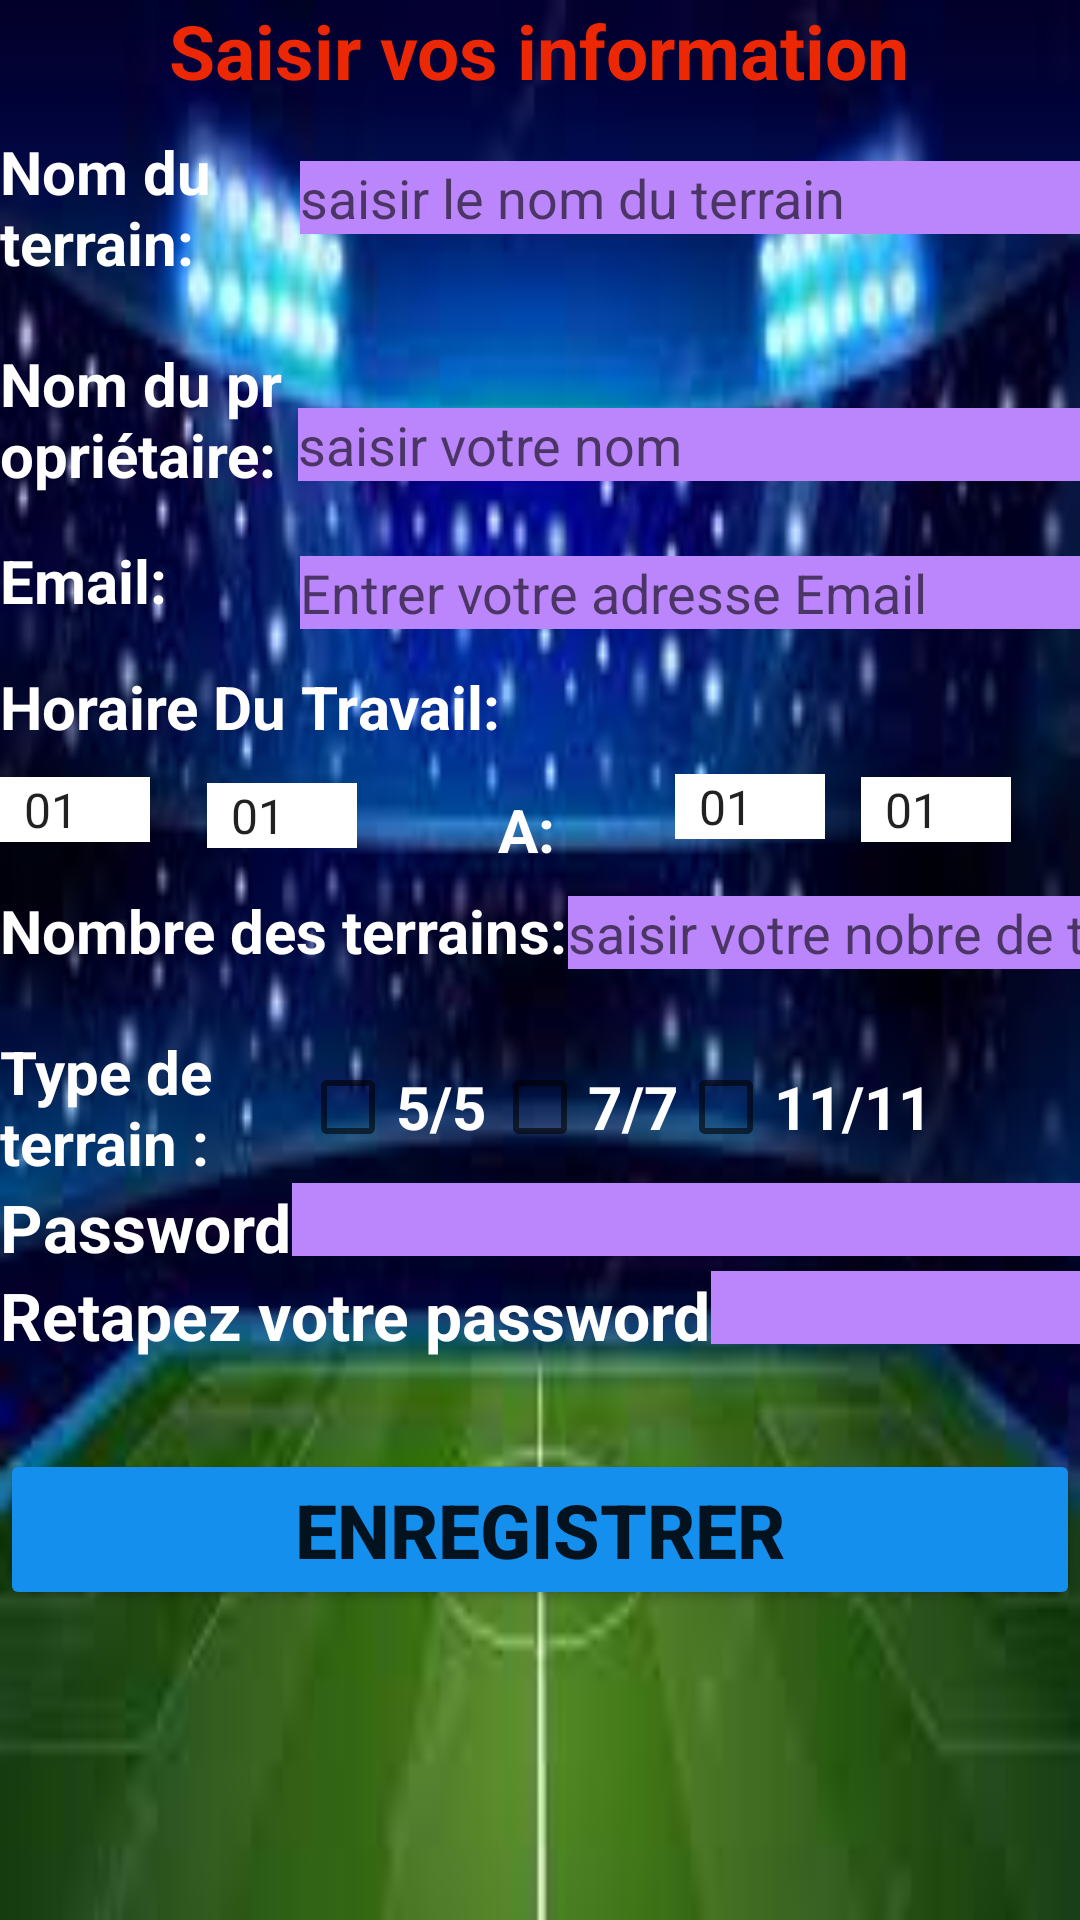

Here is an Android app screen rendered from its layout file. Give the layout XML and the strings, colors and styles it references.
<!-- AndroidManifest.xml: application theme Theme.FFOTBAY -->
<!-- res/layout/activity_proprietaire.xml -->
<?xml version="1.0" encoding="utf-8"?>
<RelativeLayout xmlns:android="http://schemas.android.com/apk/res/android"
    xmlns:app="http://schemas.android.com/apk/res-auto"
    xmlns:tools="http://schemas.android.com/tools"
    android:layout_width="match_parent"
    android:layout_height="match_parent"
    tools:context=".REGISTERINFOACTIVITY"
    android:background="@drawable/terrain"
    >


    <TextView
        android:id="@+id/title"
        android:layout_width="wrap_content"
        android:layout_height="wrap_content"
        android:layout_centerHorizontal="true"
        android:text="Saisir vos information"
        android:textColor="@color/rouge"
        android:textSize="25sp"
        android:textStyle="bold" />

    <TextView
        android:id="@+id/view_nterrain"
        android:layout_width="100dp"
        android:layout_height="wrap_content"
        android:layout_below="@id/title"
        android:layout_marginTop="10dp"
        android:text="Nom du terrain:"
        android:textColor="@color/white"
        android:textSize="20sp"
        android:textStyle="bold" />


    <EditText
        android:id="@+id/nom"
        android:layout_width="match_parent"
        android:layout_height="wrap_content"
        android:layout_below="@id/title"
        android:layout_marginLeft="0dp"
        android:layout_marginTop="20dp"
        android:layout_toRightOf="@id/view_nterrain"
        android:background="@color/purple_200"
        android:hint="saisir le nom du terrain"
        android:inputType="text"
        android:textColor="@color/white" />

    <TextView
        android:layout_width="100dp"
        android:layout_height="wrap_content"
        android:text="Nom du propriétaire:"
        android:textStyle="bold"
        android:textSize="20sp"
        android:layout_marginTop="20dp"
        android:textColor="@color/white"
        android:id="@+id/proprietaire"
        android:layout_below="@id/view_nterrain"/>

    <EditText
        android:id="@+id/prenom"
        android:layout_width="match_parent"
        android:layout_height="wrap_content"
        android:layout_below="@id/nom"
        android:layout_marginLeft="-1dp"
        android:layout_marginTop="58dp"
        android:layout_toRightOf="@id/proprietaire"
        android:background="@color/purple_200"
        android:hint="saisir votre nom"
        android:inputType="text" />

    <TextView
        android:layout_width="100dp"
        android:layout_height="wrap_content"
        android:text="Email:"
        android:textStyle="bold"
        android:textSize="20sp"
        android:layout_marginTop="15dp"
        android:id="@+id/view_email"
        android:textColor="@color/white"
        android:layout_below="@id/proprietaire"/>

    <EditText
        android:id="@+id/email"
        android:layout_width="match_parent"
        android:layout_height="wrap_content"
        android:layout_below="@id/prenom"
        android:layout_marginLeft="0dp"
        android:layout_marginTop="25dp"
        android:hint="Entrer votre adresse Email"
        android:layout_toRightOf="@id/view_email"
        android:background="@color/purple_200"
        android:inputType="textEmailAddress" />

    <TextView
        android:layout_width="wrap_content"
        android:layout_height="wrap_content"
        android:text="Horaire Du Travail:"
        android:textStyle="bold"
        android:textSize="20sp"
        android:id="@+id/view_hor"
        android:textColor="@color/white"
        android:layout_marginTop="15dp"
        android:layout_below="@id/view_email"/>


    <Spinner
        android:id="@+id/hours"
        android:layout_width="50dp"
        android:layout_height="wrap_content"
        android:layout_below="@id/view_hor"
        android:layout_marginTop="10dp"
        android:background="@color/white"
        android:entries="@array/hours" />

    <Spinner
        android:id="@+id/minutes"
        android:layout_width="50dp"
        android:layout_height="wrap_content"
        android:layout_below="@id/view_hor"
        android:layout_marginLeft="19dp"
        android:layout_marginTop="12dp"
        android:layout_toRightOf="@id/hours"
        android:background="@color/white"
        android:entries="@array/minutes" />

    <TextView
        android:id="@+id/view_a"
        android:layout_width="wrap_content"
        android:layout_height="wrap_content"
        android:layout_below="@id/view_hor"
        android:layout_marginLeft="47dp"
        android:layout_marginTop="14dp"
        android:layout_toRightOf="@id/minutes"
        android:text="A:"
        android:textColor="@color/white"
        android:textSize="20sp"
        android:textStyle="bold" />

    <Spinner
        android:id="@+id/hour"
        android:layout_width="50dp"
        android:layout_height="wrap_content"
        android:layout_below="@id/view_hor"
        android:layout_marginLeft="40dp"
        android:layout_marginTop="9dp"
        android:layout_toRightOf="@id/view_a"
        android:background="@color/white"
        android:entries="@array/hours" />

    <Spinner
        android:id="@+id/minute"
        android:layout_width="50dp"
        android:layout_height="wrap_content"
        android:layout_below="@id/view_hor"
        android:layout_marginLeft="12dp"
        android:layout_marginTop="10dp"
        android:layout_toRightOf="@id/hour"
        android:background="@color/white"
        android:entries="@array/minutes" />

    <TextView
        android:id="@+id/view_terrain"
        android:layout_width="wrap_content"
        android:layout_height="wrap_content"
        android:layout_below="@id/hours"
        android:layout_marginTop="16dp"
        android:text="Nombre des terrains:"
        android:textColor="@color/white"
        android:textSize="20sp"
        android:textStyle="bold" />

    <EditText
        android:id="@+id/vterrain"
        android:layout_width="match_parent"
        android:layout_height="wrap_content"
        android:layout_below="@id/hours"
        android:layout_marginLeft="0dp"
        android:layout_marginTop="18dp"
        android:layout_toRightOf="@id/view_terrain"
        android:background="@color/purple_200"
        android:hint="saisir votre nobre de terrain"
        android:inputType="text" />

    <TextView
        android:id="@+id/view_interest"
        android:layout_width="100dp"
        android:layout_height="wrap_content"
        android:layout_below="@id/view_terrain"
        android:layout_marginTop="20dp"
        android:text="Type de terrain :"
        android:textColor="@color/white"
        android:textSize="20sp"
        android:textStyle="bold" />

    <CheckBox
        android:id="@+id/chk5"
        android:layout_width="wrap_content"
        android:layout_height="wrap_content"
        android:layout_below="@id/vterrain"
        android:layout_marginLeft="0dp"
        android:layout_marginTop="22dp"
        android:layout_toRightOf="@id/view_interest"
        android:text="5/5"
        android:textColor="@color/white"
        android:textSize="20sp"
        android:textStyle="bold" />

    <CheckBox
        android:id="@+id/chk7"
        android:layout_width="wrap_content"
        android:layout_height="wrap_content"
        android:layout_below="@id/vterrain"
        android:layout_marginLeft="2dp"
        android:layout_marginTop="22dp"
        android:layout_toRightOf="@id/chk5"
        android:text="7/7"
        android:textColor="@color/white"
        android:textSize="20sp"
        android:textStyle="bold" />

    <CheckBox
        android:id="@+id/chk11"
        android:layout_width="wrap_content"
        android:layout_height="wrap_content"
        android:layout_below="@id/vterrain"
        android:layout_marginLeft="0dp"
        android:layout_marginTop="22dp"
        android:layout_toRightOf="@id/chk7"
        android:text="11/11"
        android:textColor="@color/white"
        android:textSize="20sp"
        android:textStyle="bold" />
    <TextView
        android:id="@+id/password_toggle"
        android:layout_width="wrap_content"
        android:layout_height="wrap_content"
        android:textSize="22sp"
        android:textColor="@color/white"
        android:textStyle="bold"
        android:layout_below="@id/view_interest"
        android:text="Password" />

    <EditText
        android:layout_width="match_parent"
        android:layout_height="wrap_content"
        android:inputType="textPassword"
        android:layout_below="@id/view_interest"
        android:background="@color/purple_200"
        android:layout_toRightOf="@id/password_toggle"
        android:id="@id/activity_main_passwordEditText" />
    <TextView
        android:id="@+id/password_toggle1"
        android:layout_width="wrap_content"
        android:layout_height="wrap_content"
        android:textSize="22sp"
        android:textColor="@color/white"
        android:textStyle="bold"
        android:layout_below="@id/password_toggle"
        android:text="Retapez votre password" />

    <EditText
        android:layout_width="match_parent"
        android:layout_height="wrap_content"
        android:inputType="textPassword"
        android:background="@color/purple_200"
        android:layout_below="@id/password_toggle"
        android:layout_toRightOf="@id/password_toggle1"
        android:id="@+id/activity_main_passwordEditText" />

    <Button
        android:id="@+id/save"
        android:layout_width="match_parent"
        android:layout_height="wrap_content"
        android:layout_below="@id/password_toggle1"
        android:layout_marginTop="30dp"
        android:backgroundTint="@color/bleue"
        android:text="Enregistrer"
        android:textSize="25sp"
        android:textStyle="bold" />
</RelativeLayout>
<!-- resources referenced by this layout -->
<resources>
  <string-array name="hours">
          <item>01</item><item>02</item>
          <item>03</item><item>04</item>
          <item>05</item><item>06</item>
          <item>07</item><item>08</item>
          <item>09</item><item>10</item>
          <item>11</item><item>12</item>
          <item>13</item><item>14</item>
          <item>15</item><item>16</item>
          <item>17</item><item>18</item>
          <item>19</item><item>20</item>
          <item>21</item><item>22</item>
          <item>23</item><item>00</item>
      </string-array>
  <string-array name="minutes">
          <item>01</item> <item>02</item> <item>03</item><item>04</item> <item>05</item> <item>06</item>
          <item>07</item> <item>08</item> <item>10</item><item>11</item> <item>12</item> <item>13</item>
          <item>13</item> <item>14</item> <item>15</item><item>16</item> <item>17</item> <item>18</item>
          <item>19</item> <item>20</item> <item>21</item><item>22</item> <item>23</item> <item>24</item>
          <item>25</item> <item>25</item> <item>26</item><item>27</item> <item>28</item> <item>29</item>
          <item>31</item> <item>32</item> <item>33</item><item>34</item> <item>35</item> <item>36</item>
          <item>37</item> <item>38</item> <item>39</item><item>40</item> <item>41</item> <item>42</item>
          <item>43</item> <item>44</item> <item>45</item><item>46</item> <item>47</item> <item>48</item>
          <item>49</item> <item>50</item> <item>51</item><item>52</item> <item>53</item> <item>54</item>
          <item>55</item> <item>56</item> <item>57</item><item>58</item> <item>59</item> <item>60</item>
      </string-array>
  <color name="bleue">#158FEE</color>
  <color name="purple_200">#FFBB86FC</color>
  <color name="rouge">#EC2704</color>
  <color name="white">#FFFFFFFF</color>
  <!-- drawable terrain: jpg bitmap (drawable, 6510 bytes) -->
  <style name="Theme.FFOTBAY" parent="Theme.MaterialComponents.DayNight.DarkActionBar">
          
          <item name="colorPrimary">@color/purple_500</item>
          <item name="colorPrimaryVariant">@color/purple_700</item>
          <item name="colorOnPrimary">@color/white</item>
          
          <item name="colorSecondary">@color/teal_200</item>
          <item name="colorSecondaryVariant">@color/teal_700</item>
          <item name="colorOnSecondary">@color/black</item>
          
          <item name="android:statusBarColor" tools:targetApi="l">?attr/colorPrimaryVariant</item>
          
      </style>
  <color name="purple_500">#FF6200EE</color>
  <color name="purple_700">#FF3700B3</color>
  <color name="teal_200">#FF03DAC5</color>
  <color name="teal_700">#FF018786</color>
  <color name="black">#FF000000</color>
</resources>
